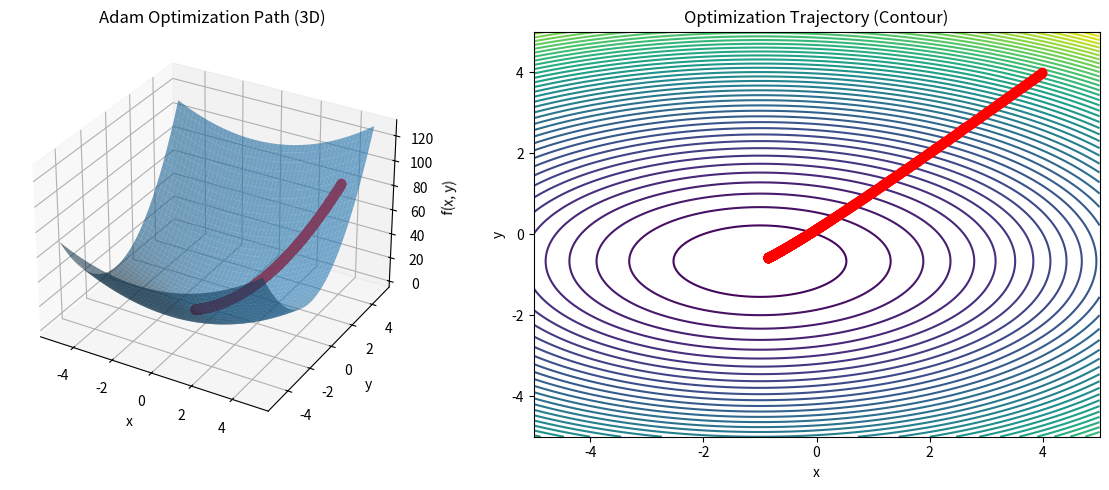

The script that saved this image:
import numpy as np
import matplotlib.pyplot as plt
from mpl_toolkits.mplot3d import Axes3D

# -------------------------------
# Adam オプティマイザ（あなたのコード）
# -------------------------------
class Adam:
    def __init__(self, lr=0.01, beta1=0.9, beta2=0.999, eps=1e-8):
        self.lr = lr
        self.beta1 = beta1
        self.beta2 = beta2
        self.eps = eps
        
        self.m = None
        self.v = None
        self.t = 0

    def update(self, params, grads):
        if self.m is None:
            self.m = np.zeros_like(params)
        if self.v is None:
            self.v = np.zeros_like(params)

        self.t += 1

        # モーメント
        self.m = self.beta1 * self.m + (1 - self.beta1) * grads
        self.v = self.beta2 * self.v + (1 - self.beta2) * (grads ** 2)

        # バイアス補正
        m_hat = self.m / (1 - self.beta1 ** self.t)
        v_hat = self.v / (1 - self.beta2 ** self.t)

        params -= self.lr * m_hat / (np.sqrt(v_hat) + self.eps)
        return params

# -------------------------------
# 最適化したい関数（例：二次関数）
# -------------------------------
def f(x, y):
    return x**2 + 3*y**2 + 2*x + 4*y

# 勾配
def grad_f(x, y):
    df_dx = 2*x + 2
    df_dy = 6*y + 4
    return np.array([df_dx, df_dy])


# -------------------------------
# 最適化ループ
# -------------------------------
adam = Adam(lr=0.01)
params = np.array([4.0, 4.0])  # 初期値

trajectory = []  # 軌跡保存

for _ in range(1000):
    grads = grad_f(params[0], params[1])
    params = adam.update(params, grads)
    trajectory.append(params.copy())

trajectory = np.array(trajectory)

# -------------------------------
# ３Ｄ可視化
# -------------------------------
fig = plt.figure(figsize=(12, 5))

# ======= 3D Surface Plot ======
ax = fig.add_subplot(1, 2, 1, projection='3d')

X = np.linspace(-5, 5, 200)
Y = np.linspace(-5, 5, 200)
X, Y = np.meshgrid(X, Y)
Z = f(X, Y)

ax.plot_surface(X, Y, Z, alpha=0.6)

# 軌跡を上から描画
Z_traj = f(trajectory[:, 0], trajectory[:, 1])
ax.plot(trajectory[:, 0], trajectory[:, 1], Z_traj, color='red', linewidth=2, marker='o')

ax.set_title("Adam Optimization Path (3D)")
ax.set_xlabel("x")
ax.set_ylabel("y")
ax.set_zlabel("f(x, y)")


# ======= Contour Plot ======
ax2 = fig.add_subplot(1, 2, 2)

contour = ax2.contour(X, Y, Z, levels=50)
ax2.plot(trajectory[:, 0], trajectory[:, 1], color='red', marker='o')
ax2.set_title("Optimization Trajectory (Contour)")
ax2.set_xlabel("x")
ax2.set_ylabel("y")

plt.tight_layout()
plt.show()